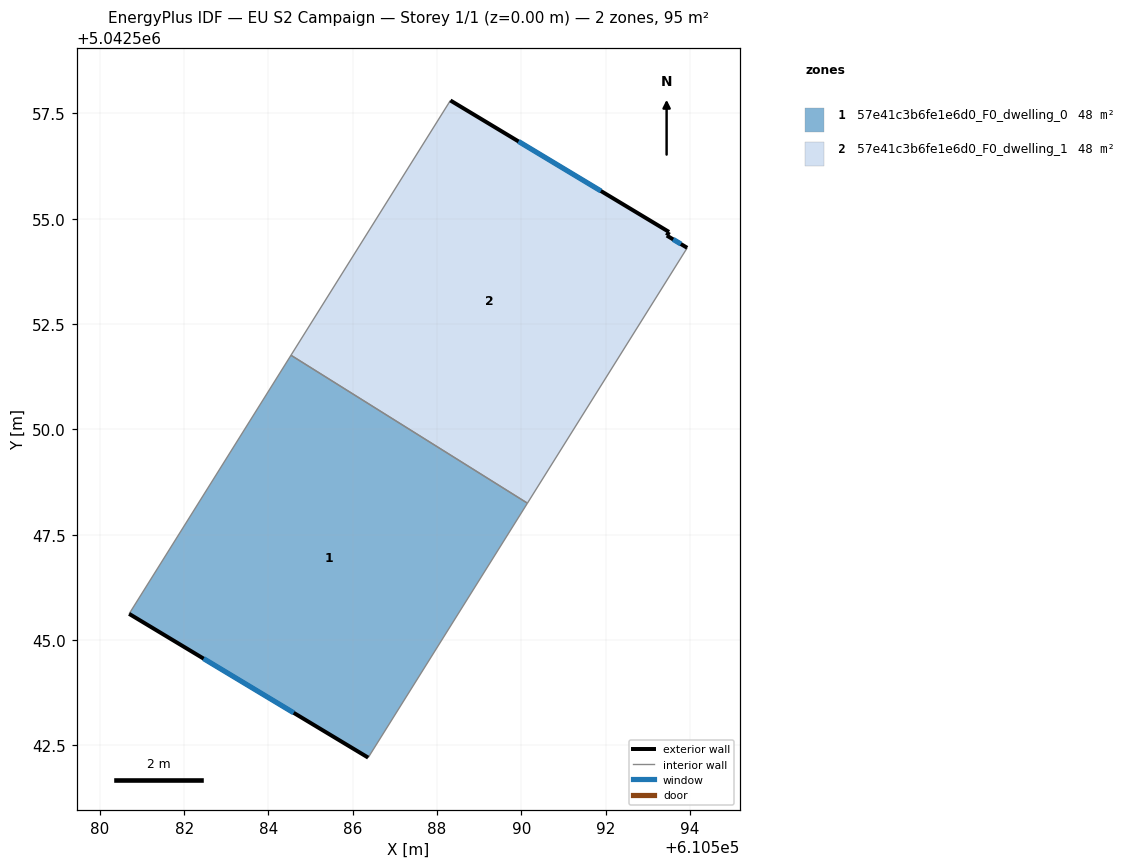
=== STOREY PLAN SPEC (per zone: floor XY polygon, exterior-wall plan segments, windows/doors) ===
zone 1: 57e41c3b6fe1e6d0_F0_dwelling_0  (47.5 m²)
  floor: (610590.15, 5042548.25) (610586.37, 5042542.21) (610580.69, 5042545.62) (610584.54, 5042551.76)
  exterior wall: (610580.69, 5042545.62) – (610586.37, 5042542.21)  [6.6 m]
    window: (610582.46, 5042544.56) – (610584.60, 5042543.27)  [2.8 m²]
  interior walls: 3
zone 2: 57e41c3b6fe1e6d0_F0_dwelling_1  (47.5 m²)
  floor: (610593.51, 5042554.68) (610593.45, 5042554.60) (610593.94, 5042554.31) (610590.15, 5042548.25) (610584.54, 5042551.76) (610588.32, 5042557.80)
  exterior wall: (610593.51, 5042554.68) – (610588.32, 5042557.80)  [6.1 m]
    window: (610591.89, 5042555.66) – (610589.93, 5042556.83)  [2.6 m²]
  exterior wall: (610593.45, 5042554.60) – (610593.51, 5042554.68)  [0.1 m]
  exterior wall: (610593.94, 5042554.31) – (610593.45, 5042554.60)  [0.6 m]
    window: (610593.79, 5042554.40) – (610593.60, 5042554.51)  [0.2 m²]
  interior walls: 3

=== DERIVED (storey summary) ===
Building: EU S2 Campaign
Storey: 1 of 1  (floor level z = 0.00 m)
Storey gross floor area: 95.1 m²
Zones on this storey: 2
  - 57e41c3b6fe1e6d0_F0_dwelling_0: floor 47.5 m²; exterior wall 6.6 m (19.9 m²); 1 window(s) 2.8 m²; WWR 14.2%
  - 57e41c3b6fe1e6d0_F0_dwelling_1: floor 47.5 m²; exterior wall 6.7 m (20.2 m²); 2 window(s) 2.8 m²; WWR 14.0%
Zone adjacency (shared interzone walls):
  - 57e41c3b6fe1e6d0_F0_dwelling_0 ↔ 57e41c3b6fe1e6d0_F0_dwelling_1